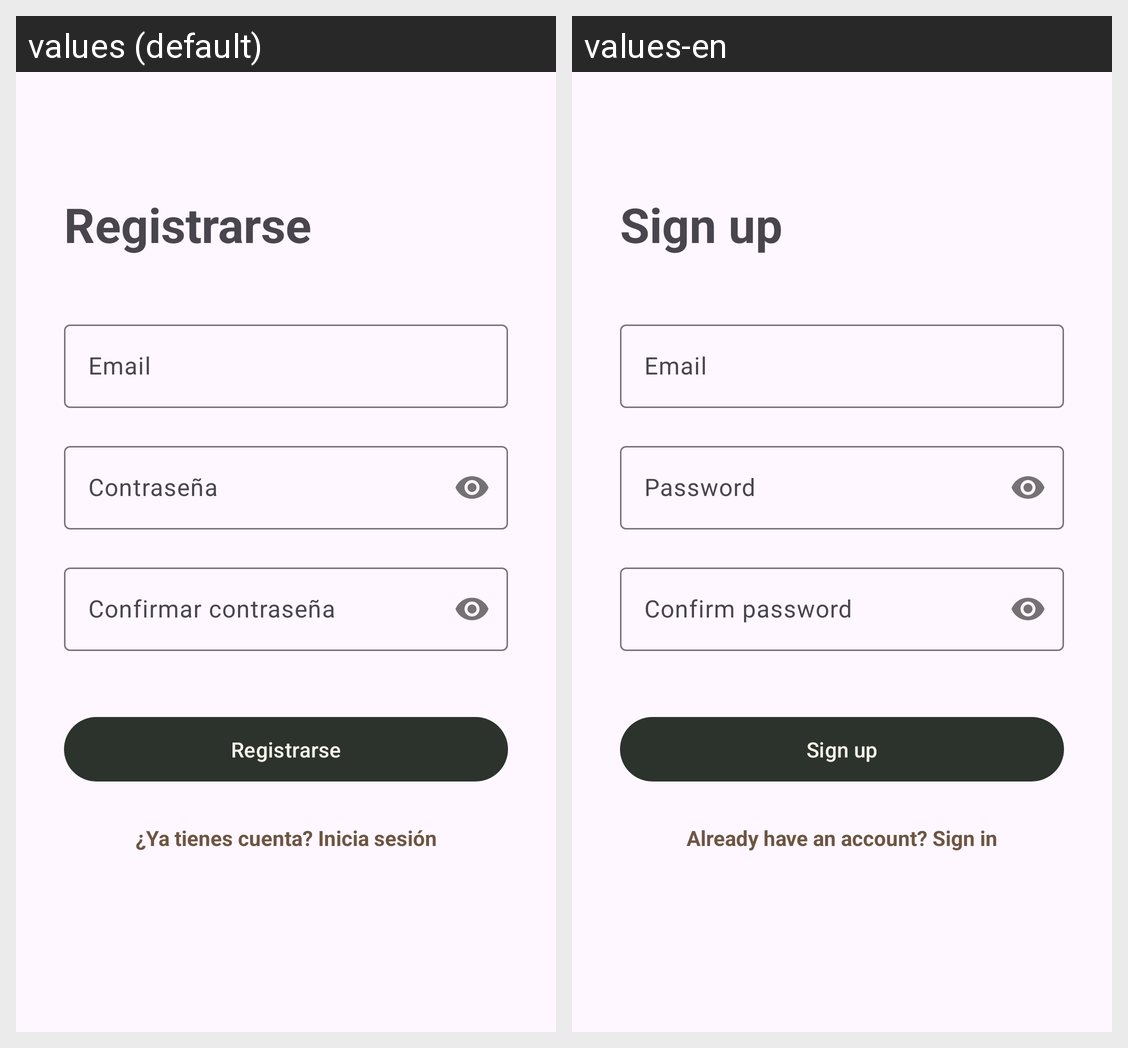

Locale-by-locale string values for the Android screen shown in this grid:
Android screen res/layout/fragment_registro.xml rendered under 2 locales, left to right: values (default), values-en. Device: Nexus 5 (rendered at 1080×1920; each locale shown at half size, 540×960, under a caption strip naming it); theme Theme.Artchive.
Strings drawn on this screen, with the default value and each locale's value (text and hints the layout hard-codes, and strings that could not be matched under every locale, appear in the picture but are not listed):

titulo_registrarse
  values: Registrarse
  values-en: Sign up

hint_email
  values: Email
  values-en: Email

hint_password
  values: Contraseña
  values-en: Password

hint_confirmar_password
  values: Confirmar contraseña
  values-en: Confirm password

boton_registrarse
  values: Registrarse
  values-en: Sign up

ya_tienes_cuenta
  values: ¿Ya tienes cuenta? Inicia sesión
  values-en: Already have an account? Sign in
